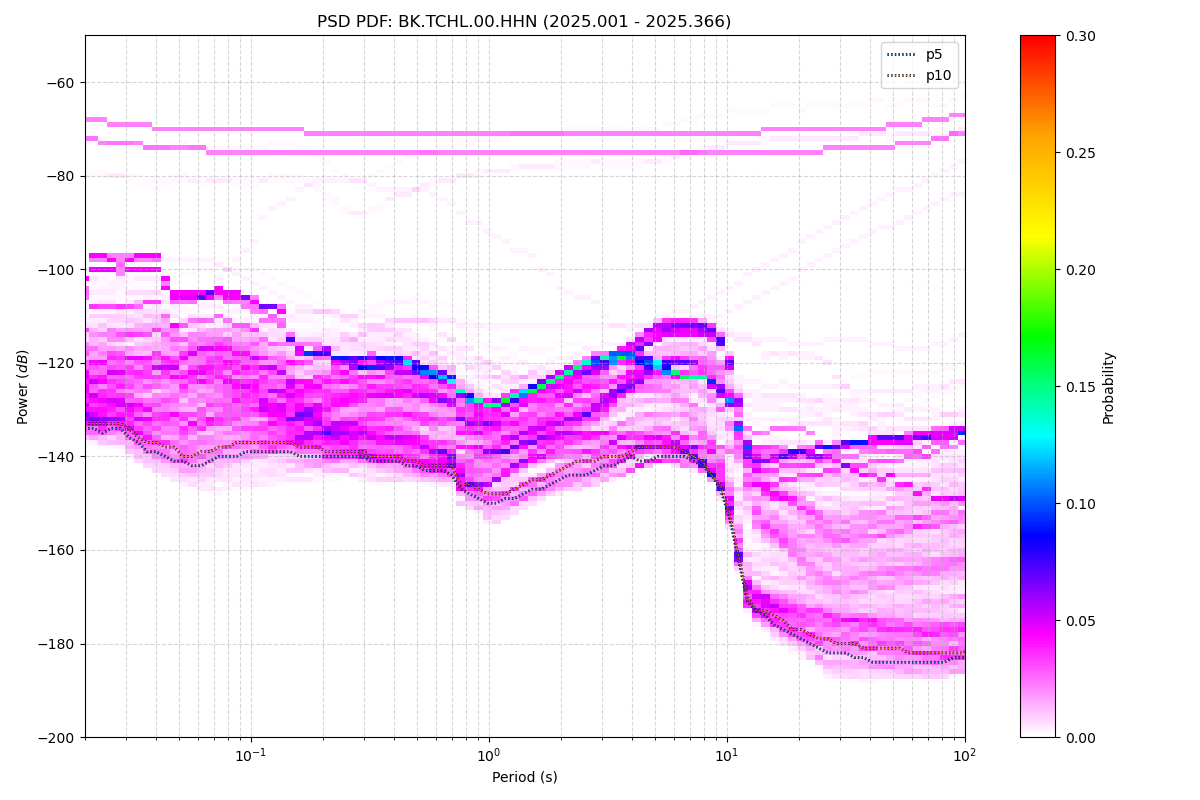

Data behind this chart, as committed beside it:
period_log10, p1, p5, p10, p15, p25, p50, p75, p90, p95, p99, p100, total_files
-1.699, -136, -134, -133, -132, -130, -124, -116, -104, -80, -68, -68, 5
-1.661, -136, -134, -133, -132, -130, -124, -113, -98, -80, -68, -68, 5
-1.624, -137, -135, -133, -132, -130, -124, -113, -98, -80, -68, -68, 5
-1.586, -137, -134, -133, -132, -129, -122, -113, -98, -80, -69, -69, 5
-1.548, -137, -134, -133, -132, -129, -122, -113, -99, -80, -69, -69, 5
-1.511, -139, -136, -134, -133, -131, -123, -113, -98, -81, -69, -69, 5
-1.473, -140, -137, -136, -135, -132, -123, -112, -98, -82, -69, -69, 5
-1.436, -141, -139, -137, -135, -132, -123, -112, -98, -82, -69, -69, 5
-1.398, -142, -139, -137, -136, -132, -122, -112, -98, -83, -70, -70, 5
-1.36, -143, -140, -138, -136, -132, -122, -113, -103, -82, -70, -70, 5
-1.323, -144, -141, -138, -136, -132, -122, -113, -106, -81, -70, -70, 5
-1.285, -144, -141, -140, -138, -134, -124, -115, -106, -81, -70, -70, 5
-1.247, -145, -142, -140, -137, -133, -123, -115, -106, -81, -70, -70, 5
-1.21, -145, -142, -139, -137, -133, -122, -115, -105, -82, -70, -70, 5
-1.172, -145, -141, -139, -136, -132, -122, -115, -105, -81, -70, -70, 5
-1.135, -144, -140, -138, -136, -132, -122, -115, -104, -81, -70, -70, 5
-1.097, -144, -140, -138, -135, -131, -123, -115, -105, -81, -70, -70, 5
-1.059, -144, -140, -137, -135, -131, -124, -115, -105, -82, -70, -70, 5
-1.022, -144, -139, -137, -135, -131, -124, -115, -106, -82, -70, -70, 5
-0.984, -144, -139, -137, -135, -131, -124, -115, -107, -82, -70, -70, 5
-0.9464, -144, -139, -137, -135, -132, -126, -117, -108, -81, -70, -70, 5
-0.9088, -144, -139, -137, -136, -133, -126, -118, -108, -81, -70, -70, 5
-0.8711, -143, -139, -137, -136, -132, -126, -118, -109, -81, -70, -70, 5
-0.8335, -143, -139, -137, -136, -133, -127, -120, -115, -81, -70, -70, 5
-0.7959, -143, -140, -138, -137, -134, -129, -121, -116, -81, -70, -70, 5
-0.7583, -143, -140, -138, -136, -135, -130, -121, -116, -82, -71, -71, 5
-0.7206, -142, -140, -138, -137, -135, -129, -121, -116, -82, -71, -71, 5
-0.683, -143, -140, -139, -137, -135, -129, -121, -117, -84, -71, -71, 5
-0.6454, -143, -140, -139, -137, -135, -129, -121, -118, -85, -71, -71, 5
-0.6077, -143, -140, -139, -137, -135, -128, -121, -118, -87, -71, -71, 5
-0.5701, -144, -140, -139, -138, -135, -128, -121, -118, -88, -71, -71, 5
-0.5325, -144, -140, -139, -138, -135, -128, -121, -118, -88, -71, -71, 5
-0.4949, -144, -141, -140, -138, -136, -127, -121, -118, -87, -71, -71, 5
-0.4572, -145, -141, -140, -139, -136, -127, -121, -118, -86, -71, -71, 5
-0.4196, -144, -141, -140, -138, -136, -127, -120, -118, -85, -71, -71, 5
-0.382, -144, -141, -140, -139, -136, -127, -120, -118, -84, -71, -71, 5
-0.3443, -144, -142, -141, -139, -136, -127, -120, -119, -84, -71, -71, 5
-0.3067, -144, -142, -141, -140, -137, -127, -121, -119, -83, -71, -71, 5
-0.2691, -145, -143, -142, -141, -138, -128, -122, -120, -82, -71, -71, 5
-0.2314, -145, -143, -142, -141, -139, -128, -123, -121, -82, -71, -71, 5
-0.1938, -145, -143, -142, -141, -139, -129, -123, -122, -81, -71, -71, 5
-0.1562, -145, -144, -142, -142, -140, -129, -124, -122, -81, -71, -71, 5
-0.1186, -150, -147, -146, -144, -142, -133, -126, -125, -80, -71, -71, 5
-0.08093, -150, -148, -146, -146, -143, -134, -128, -126, -80, -71, -71, 5
-0.04331, -151, -149, -147, -146, -143, -134, -128, -127, -80, -71, -71, 5
-0.005676, -153, -150, -148, -146, -143, -135, -129, -128, -79, -71, -71, 5
0.03195, -153, -150, -148, -145, -142, -134, -129, -128, -79, -71, -71, 5
0.06958, -152, -149, -148, -144, -141, -134, -128, -127, -79, -71, -71, 5
0.1072, -151, -149, -147, -143, -140, -133, -127, -126, -79, -71, -71, 5
0.1448, -150, -148, -146, -142, -139, -133, -127, -126, -78, -71, -71, 5
0.1825, -149, -147, -145, -141, -138, -132, -126, -125, -78, -71, -71, 5
0.2201, -148, -147, -145, -140, -138, -132, -125, -124, -78, -71, -71, 5
0.2577, -147, -146, -144, -140, -137, -131, -124, -123, -78, -71, -71, 5
0.2954, -147, -145, -143, -140, -136, -130, -123, -122, -78, -71, -71, 5
0.333, -146, -144, -142, -139, -136, -129, -122, -121, -78, -71, -70, 5
0.3706, -146, -144, -141, -139, -135, -128, -122, -121, -78, -71, -70, 5
0.4082, -146, -144, -141, -139, -135, -128, -121, -120, -78, -71, -70, 5
0.4459, -145, -143, -141, -139, -135, -128, -121, -119, -77, -71, -70, 5
0.4835, -145, -142, -140, -139, -135, -127, -120, -119, -78, -71, -70, 5
0.5211, -144, -142, -140, -138, -135, -126, -119, -118, -78, -71, -70, 5
... 62 more rows
